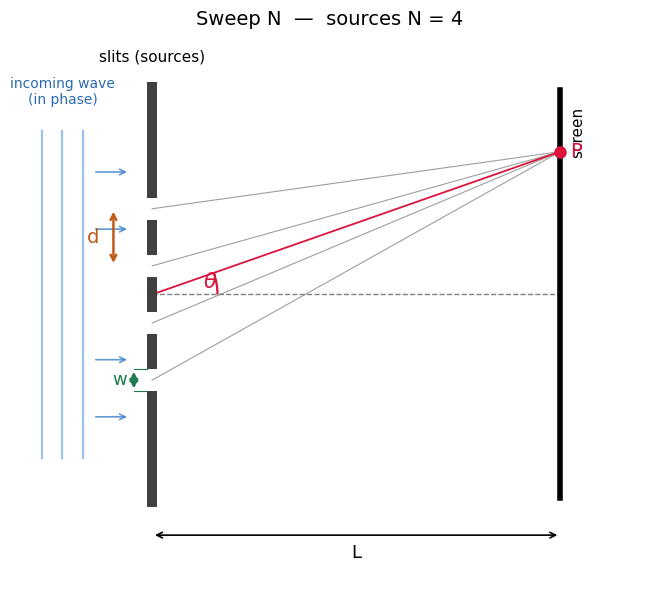
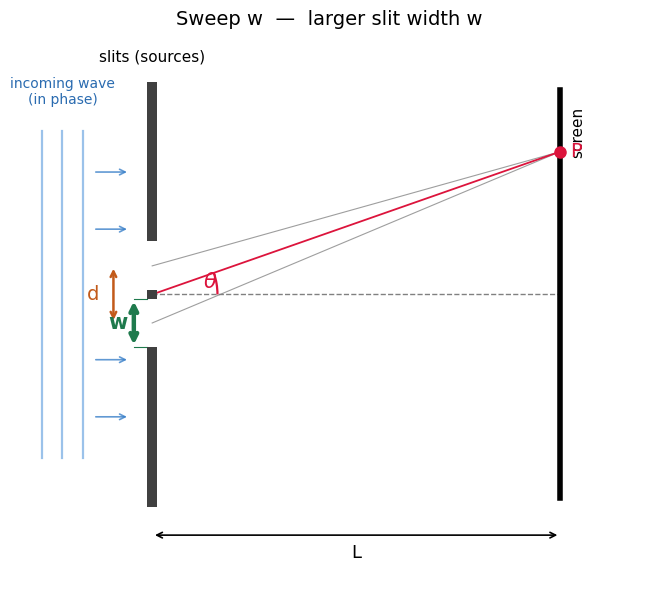
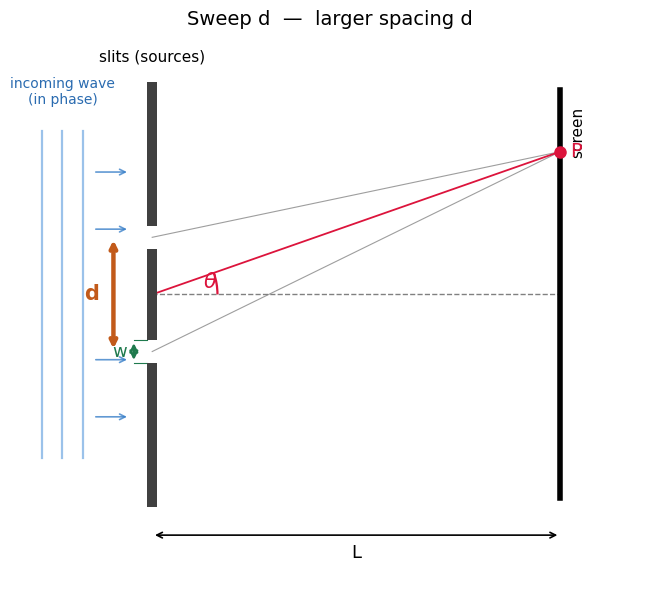

Recreate these plots in Python, in order.
"""
Sweep 별 실험 셋업 개념도 (00_setup 스타일 재사용)
  - setup_N.png : 광원 개수 N = 4
  - setup_w.png : 슬릿 폭 w 가 (기준보다) 큼
  - setup_d.png : 광원 간격 d 가 (기준보다) 큼
"""

import numpy as np
import matplotlib.pyplot as plt
from matplotlib.patches import Rectangle, Arc

plt.rcParams["font.family"] = "AppleGothic"
plt.rcParams["axes.unicode_minus"] = False

COL = {"d": "#c25a1a", "w": "#1f7a4d"}


def draw_setup(N, dsp, wsp, title, fname, emph=None):
    """emph='d'/'w'/'N' 이면 해당 요소를 굵게 강조."""
    fig, ax = plt.subplots(figsize=(11, 6))
    L, yP = 10.0, 3.5
    theta = np.arctan2(yP, L)
    centers = dsp * (np.arange(N) - (N - 1) / 2)
    ybar = 5.2

    # 장벽 (슬릿 사이 불투명)
    edges = [-ybar]
    for c in centers:
        edges += [c - wsp / 2, c + wsp / 2]
    edges += [ybar]
    for i in range(0, len(edges), 2):
        y0, y1 = edges[i], edges[i + 1]
        ax.add_patch(Rectangle((-0.12, y0), 0.24, y1 - y0,
                               facecolor="0.25", edgecolor="none", zorder=3))

    # 들어오는 평면파
    for xw in [-2.7, -2.2, -1.7]:
        ax.plot([xw, xw], [-4, 4], color="#4a90d9", lw=1.6, alpha=0.55)
    for yw in [-3, -1.6, 1.6, 3]:
        ax.annotate("", xy=(-0.55, yw), xytext=(-1.45, yw),
                    arrowprops=dict(arrowstyle="->", color="#3a80c9", lw=1.2, alpha=0.8))
    ax.text(-2.2, 4.6, "incoming wave\n(in phase)", ha="center", va="bottom",
            fontsize=10, color="#2a6bb0")

    # 광선
    for c in centers:
        ax.plot([0, L], [c, yP], color="0.62", lw=0.8, zorder=1)

    # 중심축 + P 기준선 + θ
    ax.plot([0, L], [0, 0], "--", color="0.5", lw=1)
    ax.plot([0, L], [0, yP], color="crimson", lw=1.3, zorder=2)
    ax.add_patch(Arc((0, 0), 3.2, 3.2, angle=0, theta1=0,
                     theta2=np.degrees(theta), color="crimson", lw=1.6))
    ax.text(1.25, 0.16, r"$\theta$", fontsize=15, color="crimson")

    # 스크린
    ax.plot([L, L], [-5, 5], color="black", lw=4)
    ax.text(L + 0.25, 4.6, "screen", rotation=90, va="top", ha="left", fontsize=11)
    ax.plot(L, yP, "o", color="crimson", ms=8, zorder=4)
    ax.text(L + 0.25, yP, "P", fontsize=14, color="crimson", va="center")

    # 거리 L
    ax.annotate("", xy=(L, -5.9), xytext=(0, -5.9),
                arrowprops=dict(arrowstyle="<->", color="black", lw=1.2))
    ax.text(L / 2, -6.45, "L", ha="center", fontsize=13)

    # 간격 d (위 두 광원)
    dlw = 3.2 if emph == "d" else 1.8
    ct, ct2 = centers[-1], centers[-2]
    xbr = -0.95
    ax.annotate("", xy=(xbr, ct), xytext=(xbr, ct2),
                arrowprops=dict(arrowstyle="<->", color=COL["d"], lw=dlw))
    ax.text(xbr - 0.35, (ct + ct2) / 2, "d", ha="right", va="center",
            fontsize=15 if emph == "d" else 14, color=COL["d"],
            fontweight="bold" if emph == "d" else "normal")

    # 폭 w (맨 아래 슬릿, 왼쪽)
    wlw = 3.2 if emph == "w" else 1.8
    cb, xbw = centers[0], -0.45
    ax.annotate("", xy=(xbw, cb - wsp / 2), xytext=(xbw, cb + wsp / 2),
                arrowprops=dict(arrowstyle="<->", color=COL["w"], lw=wlw, mutation_scale=12))
    ax.plot([-0.12, xbw], [cb - wsp / 2] * 2, color=COL["w"], lw=0.8)
    ax.plot([-0.12, xbw], [cb + wsp / 2] * 2, color=COL["w"], lw=0.8)
    ax.text(xbw - 0.16, cb, "w", ha="right", va="center",
            fontsize=15 if emph == "w" else 13, color=COL["w"],
            fontweight="bold" if emph == "w" else "normal")

    ax.text(0, 5.7, "slits (sources)", ha="center", fontsize=11)

    ax.set_xlim(-3.3, 12)
    ax.set_ylim(-7, 6.4)
    ax.set_aspect("equal")
    ax.axis("off")
    ax.set_title(title, fontsize=14)
    plt.tight_layout()
    plt.savefig(fname, dpi=150, bbox_inches="tight")
    plt.close(fig)
    print(f"저장: {fname}")


# 기준: N=2, dsp=1.4, wsp=0.55
draw_setup(4, 1.4, 0.55, "Sweep N  —  sources N = 4", "setup_N.png", emph="N")
draw_setup(2, 1.4, 1.20, "Sweep w  —  larger slit width w", "setup_w.png", emph="w")
draw_setup(2, 2.8, 0.55, "Sweep d  —  larger spacing d", "setup_d.png", emph="d")
